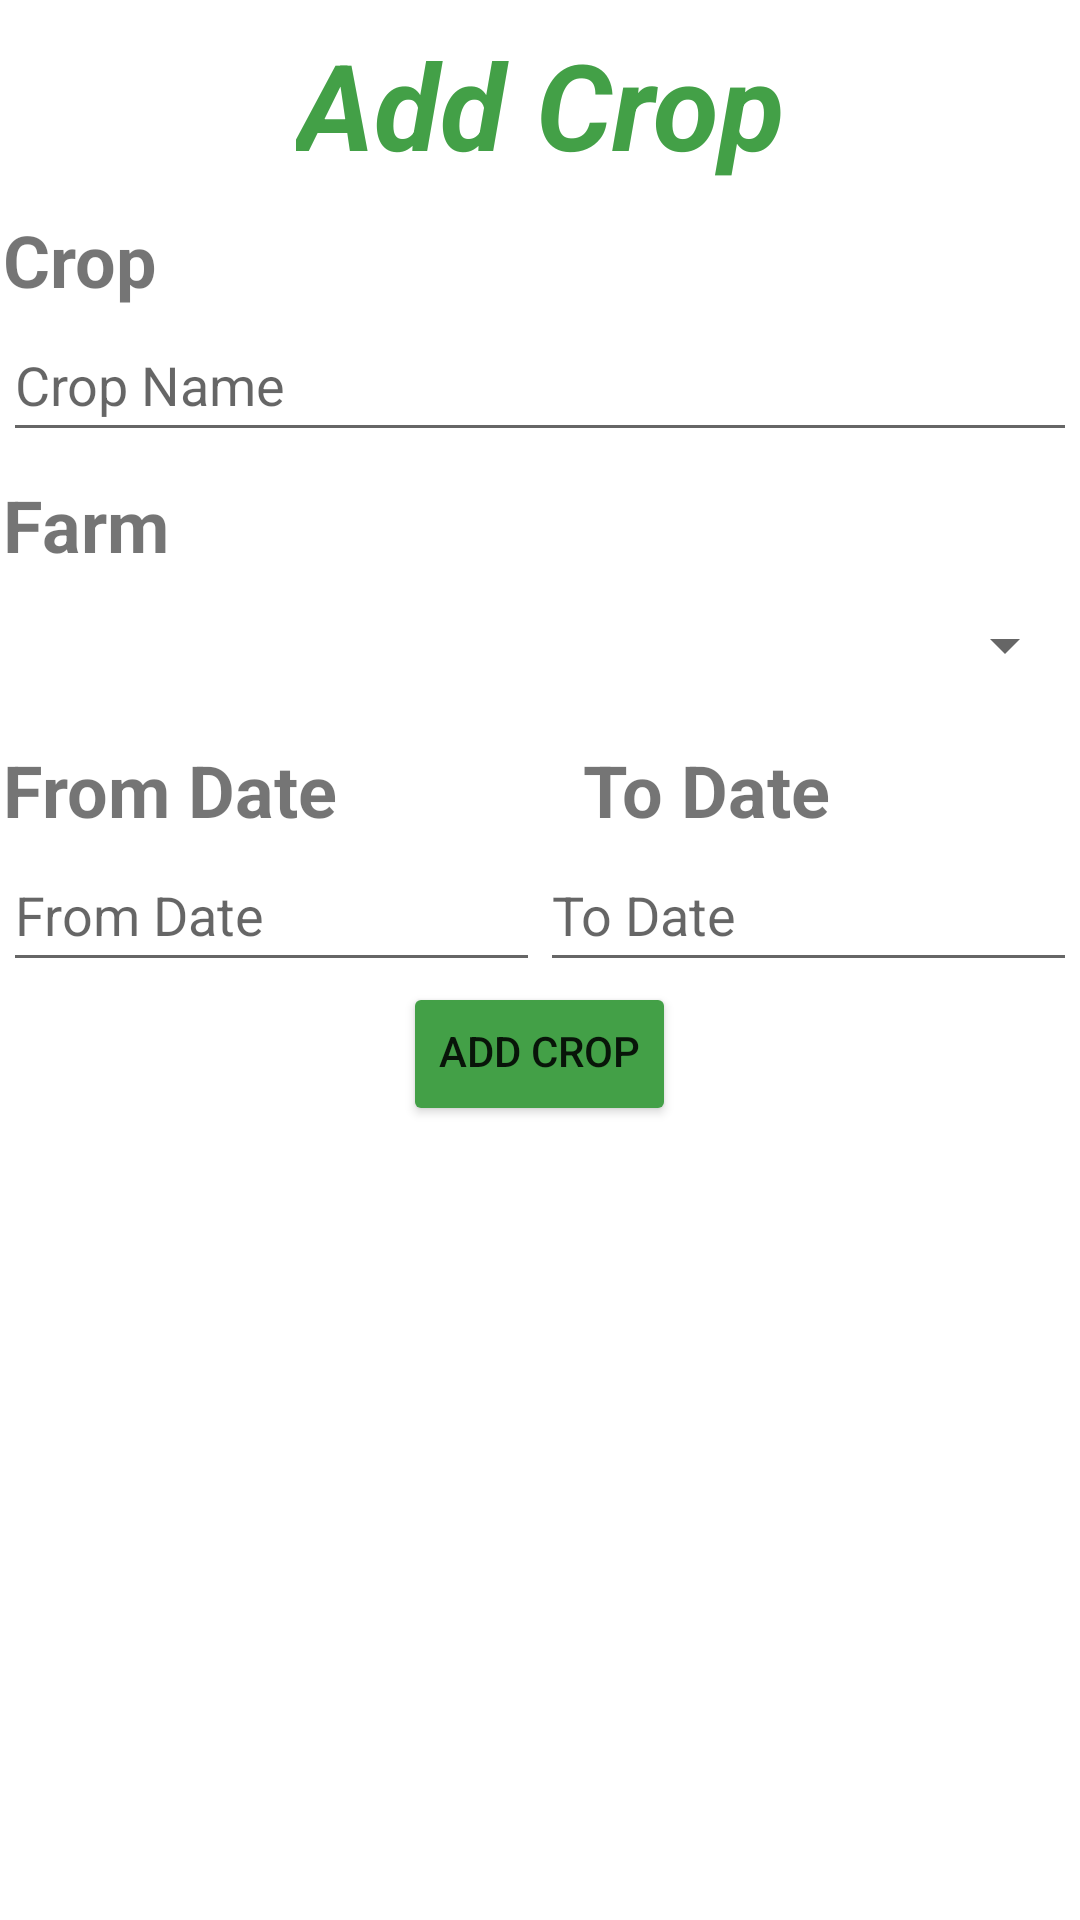

Produce the Android XML layout that renders to this screen, including the resource entries it uses.
<!-- AndroidManifest.xml: application theme Theme.AgriTrack -->
<!-- res/layout/activity_crop_add.xml -->
<?xml version="1.0" encoding="utf-8"?>
<androidx.constraintlayout.widget.ConstraintLayout xmlns:android="http://schemas.android.com/apk/res/android"
    xmlns:app="http://schemas.android.com/apk/res-auto"
    xmlns:tools="http://schemas.android.com/tools"
    android:layout_width="match_parent"
    android:layout_height="match_parent"
    tools:context=".CropAdd">

    <TextView
        android:id="@+id/CropAdd"
        android:layout_width="wrap_content"
        android:layout_height="wrap_content"
        android:layout_marginTop="8dp"
        android:layout_marginBottom="1dp"
        android:text="Add Crop"
        android:textColor="#43a047"
        android:textSize="40sp"
        android:textStyle="italic|bold"
        app:layout_constraintBottom_toTopOf="@+id/linearLayout8"
        app:layout_constraintEnd_toEndOf="parent"
        app:layout_constraintStart_toStartOf="parent"
        app:layout_constraintTop_toTopOf="parent" />

    <LinearLayout
        android:id="@+id/linearLayout8"
        android:layout_width="0dp"
        android:layout_height="0dp"
        android:layout_marginStart="1dp"
        android:layout_marginEnd="1dp"
        android:layout_marginBottom="1dp"
        android:orientation="vertical"
        app:layout_constraintBottom_toBottomOf="parent"
        app:layout_constraintEnd_toEndOf="parent"
        app:layout_constraintStart_toStartOf="parent"
        app:layout_constraintTop_toBottomOf="@+id/CropAdd">

        <TextView
            android:id="@+id/cropN"
            android:layout_width="match_parent"
            android:layout_height="wrap_content"
            android:paddingTop="8dp"
            android:text="Crop"
            android:textSize="24sp"
            android:textStyle="bold" />

        <EditText
            android:id="@+id/editTextTextPersonName2"
            android:layout_width="match_parent"
            android:layout_height="wrap_content"
            android:ems="10"
            android:hint="Crop Name"
            android:inputType="textPersonName"
            android:minHeight="48dp" />

        <TextView
            android:id="@+id/FarmN"
            android:layout_width="match_parent"
            android:layout_height="wrap_content"
            android:paddingTop="8dp"
            android:text="Farm"
            android:textSize="24sp"
            android:textStyle="bold" />

        <Spinner
            android:id="@+id/farms"
            android:layout_width="match_parent"
            android:layout_height="wrap_content"
            android:contentDescription="@string/farm"
            android:minHeight="48dp" />

        <LinearLayout
            android:layout_width="match_parent"
            android:layout_height="wrap_content"
            android:orientation="horizontal"
            android:paddingTop="8dp">

            <TextView
                android:id="@+id/fdate"
                android:layout_width="wrap_content"
                android:layout_height="wrap_content"
                android:layout_weight="1"
                android:text="From Date"
                android:textSize="24sp"
                android:textStyle="bold" />

            <TextView
                android:id="@+id/tdate"
                android:layout_width="wrap_content"
                android:layout_height="wrap_content"
                android:layout_weight="1"
                android:text="To Date"
                android:textSize="24sp"
                android:textStyle="bold" />
        </LinearLayout>

        <LinearLayout
            android:layout_width="match_parent"
            android:layout_height="wrap_content"
            android:orientation="horizontal">

            <EditText
                android:id="@+id/datef"
                android:layout_width="wrap_content"
                android:layout_height="wrap_content"
                android:layout_weight="1"
                android:ems="10"
                android:hint="From Date"
                android:inputType="date"
                android:minHeight="48dp" />

            <EditText
                android:id="@+id/datet"
                android:layout_width="wrap_content"
                android:layout_height="wrap_content"
                android:layout_weight="1"
                android:ems="10"
                android:hint="To Date"
                android:inputType="date"
                android:minHeight="48dp" />
        </LinearLayout>

        <Button
            android:id="@+id/addC"
            android:layout_width="wrap_content"
            android:layout_height="wrap_content"
            android:layout_gravity="center"
            android:backgroundTint="@color/green"
            android:paddingTop="8dp"
            android:text="Add Crop" />

    </LinearLayout>

</androidx.constraintlayout.widget.ConstraintLayout>
<!-- resources referenced by this layout -->
<resources>
  <color name="green">#43a047</color>
  <string name="farm">Select Farm</string>
  <style name="Theme.AgriTrack" parent="Theme.MaterialComponents.DayNight.DarkActionBar">
          
          <item name="colorPrimary">@color/green</item>
          <item name="colorPrimaryVariant">@color/purple_700</item>
          <item name="colorOnPrimary">@color/white</item>
          
          <item name="colorSecondary">@color/teal_200</item>
          <item name="colorSecondaryVariant">@color/teal_700</item>
          <item name="colorOnSecondary">@color/black</item>
          
          <item name="android:statusBarColor" tools:targetApi="l">?attr/colorPrimary</item>
          
      </style>
  <color name="purple_700">#FF3700B3</color>
  <color name="white">#FFFFFFFF</color>
  <color name="teal_200">#FF03DAC5</color>
  <color name="teal_700">#FF018786</color>
  <color name="black">#FF000000</color>
</resources>
